Run: headless pygame with SDL's dummy video driver; simulated clock (each Clock.tick advances the game by its frame time, no real sleeping); random seed 0; keys injected as events and as key.get_pressed() state; no mouse input.
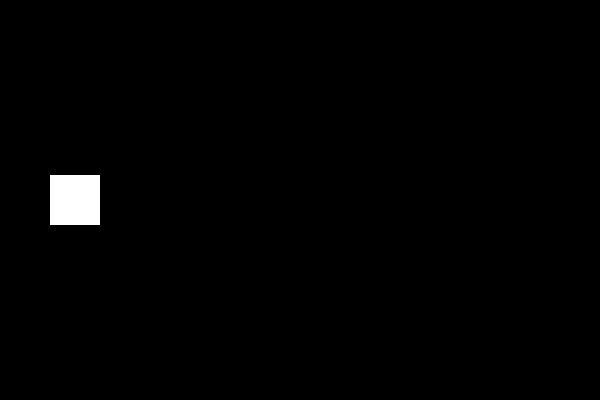
Frame 1 of 4 · flips 1–60 · no input
Frame 2 of 4 · flips 61–180 · tapped SPACE, RETURN · held RIGHT (→), D · screen unchanged from frame 1, image omitted
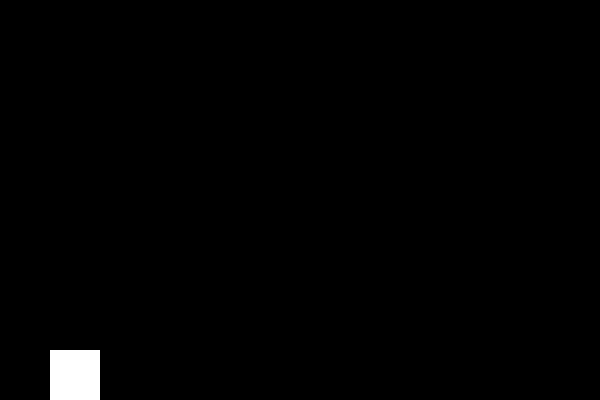
Frame 3 of 4 · flips 181–300 · held DOWN (↓), S
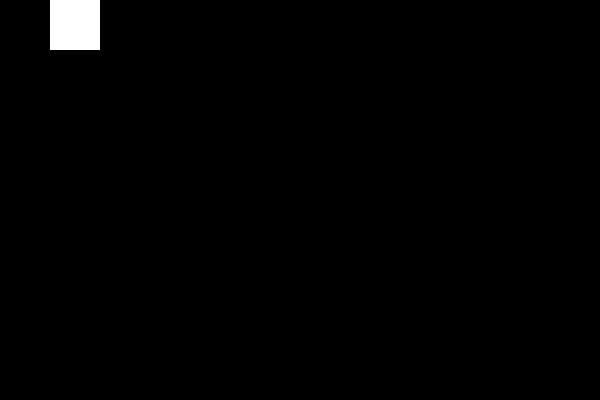
Frame 4 of 4 · flips 301–420 · held LEFT (←), A, UP (↑), W

The pygame program that drew these frames:

import pygame
import sys

class SimpleGame:
    WIDTH, HEIGHT = 600, 400
    FPS = 60
    WHITE = (255, 255, 255)
    BLACK = (0, 0, 0)

    def __init__(self):
        # Initialize Pygame
        pygame.init()

        # Create the game window
        self.screen = pygame.display.set_mode((SimpleGame.WIDTH, SimpleGame.HEIGHT))
        pygame.display.set_caption("Simple Pygame Game with Classes")
        self.clock = pygame.time.Clock()

        # Create player instance
        self.player = Player()

        # Create sprite group
        self.all_sprites = pygame.sprite.Group()
        self.all_sprites.add(self.player)

    def run(self):
        # Main game loop
        running = True
        while running:
            for event in pygame.event.get():
                if event.type == pygame.QUIT:
                    running = False

            # Update
            self.all_sprites.update()

            # Draw
            self.screen.fill(SimpleGame.BLACK)
            self.all_sprites.draw(self.screen)

            # Update the display
            pygame.display.flip()

            # Cap the frame rate
            self.clock.tick(SimpleGame.FPS)

        # Quit the game
        pygame.quit()
        sys.exit()

class Player(pygame.sprite.Sprite):
    def __init__(self):
        super().__init__()
        self.image = pygame.Surface((50, 50))
        self.image.fill(SimpleGame.WHITE)
        self.rect = self.image.get_rect()
        self.rect.topleft = (50, SimpleGame.HEIGHT // 2 - 25)
        self.speed = 5

    def update(self):
        keys = pygame.key.get_pressed()
        if keys[pygame.K_UP] and self.rect.top > 0:
            self.rect.y -= self.speed
        if keys[pygame.K_DOWN] and self.rect.bottom < SimpleGame.HEIGHT:
            self.rect.y += self.speed
# My Code
class Pedestrian(pygame.sprite.Sprite):
    def __init__(self):
        self.image = pygame.Surface(600, _) #use random int)
        self.image.fill(SimpleGame.White) #make image of pedestrian
        self.speed = 5 #change to make pedestrians faster

    def update(self):
        self.rect.x -= self.speed

    # add status when you reach player game ends

class Marshmallow(pygame.sprite.Sprite):
    def __init__(self, x):
        self.image = pygame.Surface(50, x)
        #add image in
        self.speed = 20
    def update(self):
        self.rect.x += self.speed

    #add status when you reach the border or hit pedestrian delete sprite

if __name__ == "__main__":
    game = SimpleGame()
    game.run()
